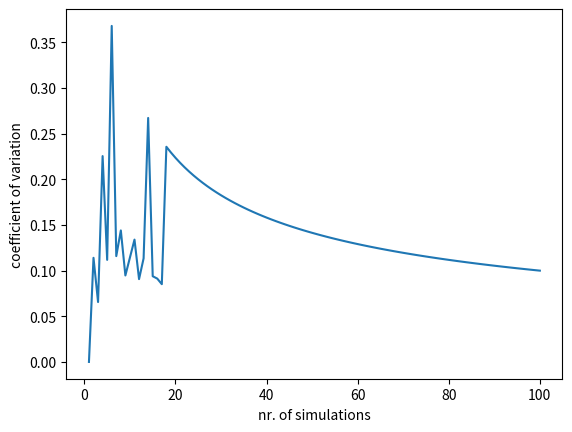

The matplotlib source for this figure:
import numpy as np
from matplotlib import pyplot as plt
from scipy.stats import anderson
from math import sqrt
'''
eVTOLs arriving at a hub (20pcts)
At a vertiport, eVTOLs from 6 surrounding regions arrive. 
Between 9:30-11:30 in the morning, approximately 20 eVTOLs are 
expected to arrive at this hub. The arrival times of these eVTOLs 
are distributed uniformly U(9:30, 11:30). The probability that 
an arrival is from region i, i ∈ {1,2,...,6} is given in Table 1.

Region i       1     2    3    4     5      6
pRegion (i)  0.03   0.25  0.3  0.4   0.01   0.01

The eVTOLs land at the vertiport according to a FCFS (First-Come-First Serve) 
sequence. Each eVTOL requires 2min to land at the vertiport, i.e., the ]
minimum time between two consecutive landings is 2min. To ensure this minimum 
separation, incoming eVTOLs are delayed. Knowing that at 9:30 there are no 
eVTOLs at the vertiport, use Monte Carlo simulation to determine:
a) the probability that at least 6 eVTOLs arrive between 9:45-10:15.
b) the expected number of eVTOLs arriving from region i = 3 between 9:30- 11:30.
c) the total expected delay and the variance of the total delay during 9:30-11:30.
d) a 95% confidence interval of the total expected delay.
'''
#set number of simulations
n = 100
# initialise
binwidth=0.4
totaldelay = 0
a=0
probcount = 0
delaylist=[]
cofv=[]
xforplot=[]
# get arrival times using a sorted uniform distribution
for i in range(n):
    arr = np.round(sorted(np.random.uniform(0, 120, 20)))
    arr0=arr
    while i in range(len(arr)):
        if arr[i-1] == arr[i]:
            arr[i] += 2
            arr = sorted(arr)
            i = 0
        elif arr[i-1] == arr[i] - 1:
            arr[i] += 1
            arr = sorted(arr)
            i = 0
        arr = sorted(arr)
        i += 1
    a+=1
    # delay calculations
    delay=sum(arr-arr0)
    delaylist.append(delay)
    totaldelay+=delay
    #print('totdel',totaldelay)
    avgtotaldelay=totaldelay/a
    #print('avg', avgtotaldelay)
    for b in range(a):
        avar=(delaylist[b]-avgtotaldelay)**2
    var=avar/a
    stdev=sqrt(var)
    cofv.append(stdev/avgtotaldelay)
    xforplot.append(a)
    #var=(sum(delaylist[b]-avgtotaldelay for b in range(a)))
    #print('var',var)
    #print('cofv',cofv)
    # for a) 9.45-10.15 = 15-45min after 9.30
    count = 0
    for j in range(len(arr)):
        if 15 <= arr[j] <= 45:
            count += 1
    if count >= 6:
        probcount += 1
    # print(count)
#print(delaylist)
# probability of more than 6
print("a): prob", probcount/n)
# prob eVTOLs of region 3 between 9.30-11.30
# approx 20 from allover
from3 = 0.3 * 20
print("b)", from3)
print("c) avg total delay", totaldelay/n)
print("c) var total delay", var)
result=anderson(delaylist)
print('Statistic: %.3f' % result.statistic)
p = 0
for i in range(len(result.critical_values)):
    sl, cv = result.significance_level[i], result.critical_values[i]
    if result.statistic < result.critical_values[i]:
        print('%.3f: %.3f, data looks normal (fail to reject H0: data is normal distributed)' % (sl, cv))
    else:
        print('%.3f: %.3f, data does not look normal (reject H0: data is normal distributed)' % (sl, cv))
# not normally distributed so we will use the central limit theorem
# how large must n be: stabilising coefficient of variance cofv
plt.plot(xforplot, cofv)
plt.xlabel('nr. of simulations')
plt.ylabel('coefficient of variation')
plt.show()
# xbar-s/sqrt(n)*z_(alpha/2), xbar+s/sqrt(n)*z_(alpha/2),
lb = totaldelay/n-stdev/sqrt(n)*1.96
ub = totaldelay/n+stdev/sqrt(n)*1.96
print("d) conf interval total delay", lb,ub)


